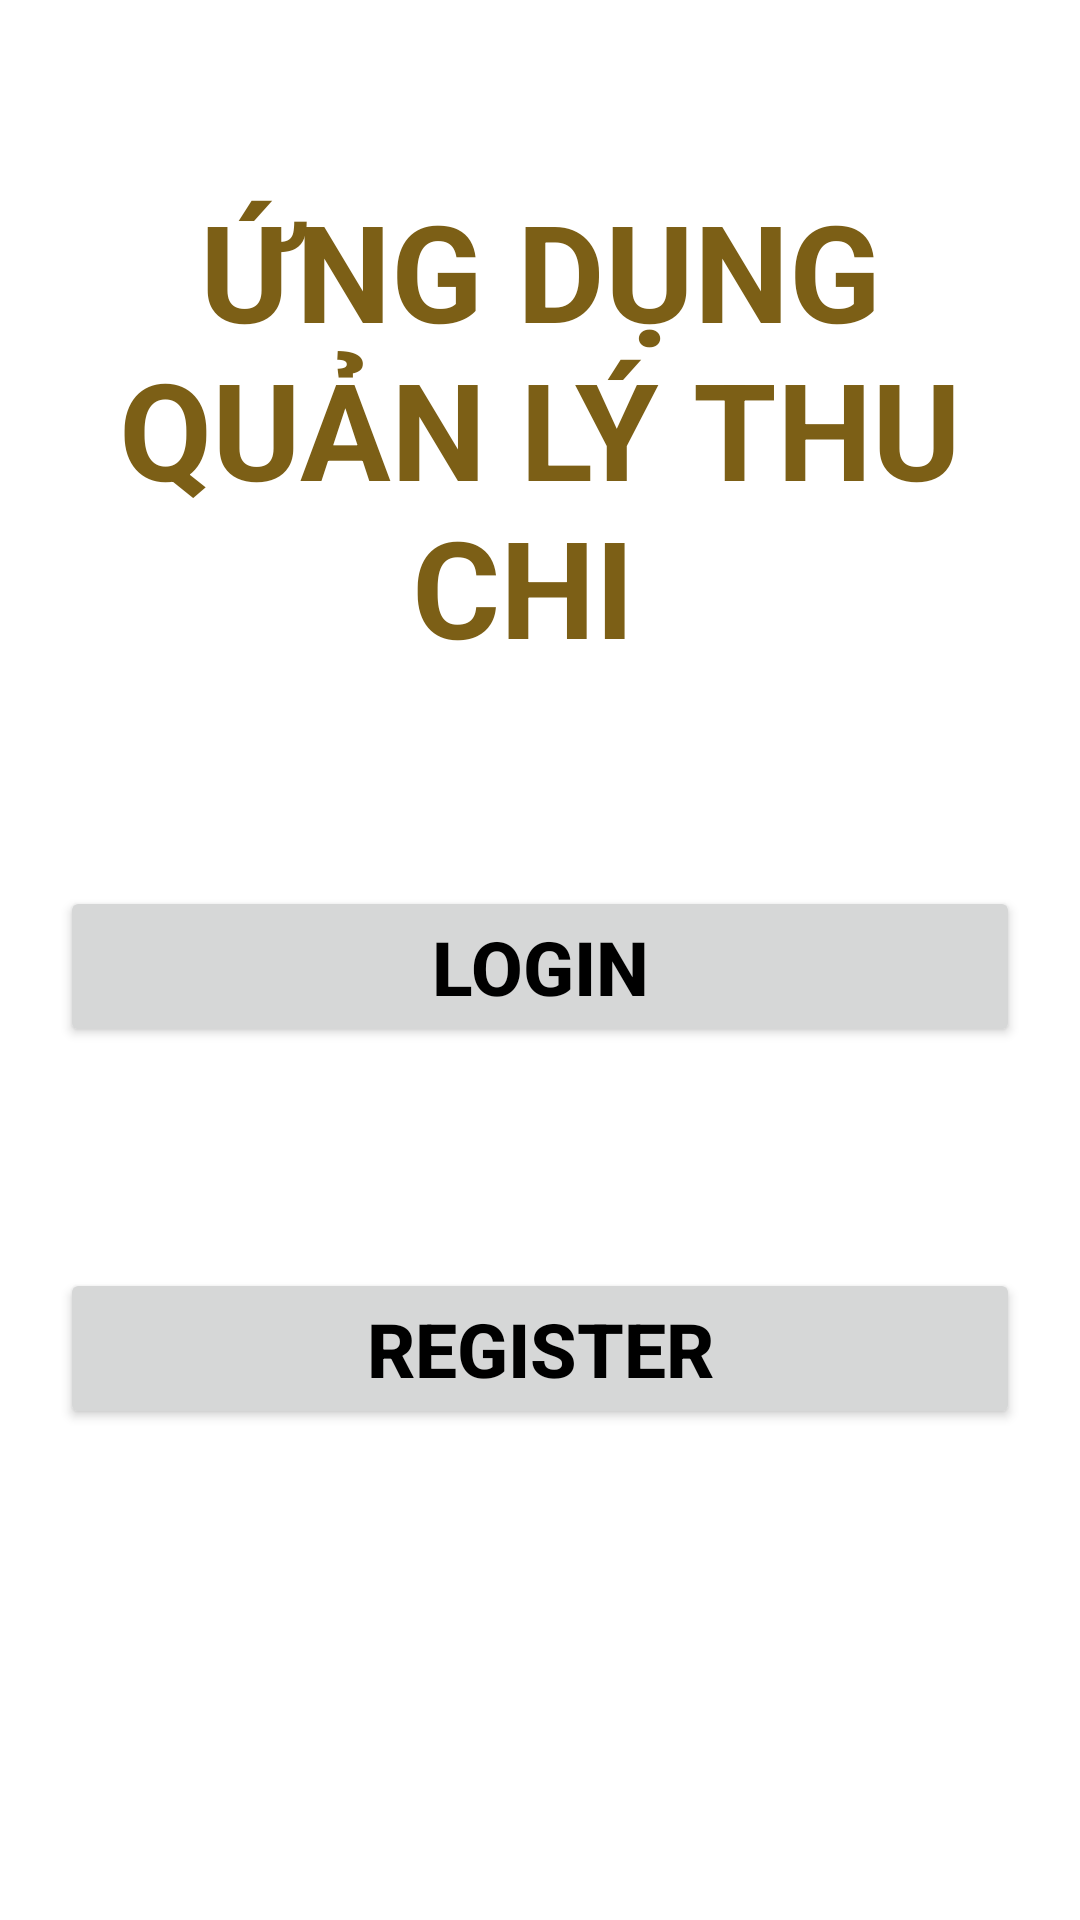

Write the Android layout XML for this screen, with the resource values it uses.
<!-- AndroidManifest.xml: application theme Theme.BTL_final_final -->
<!-- res/layout/activity_start.xml -->
<?xml version="1.0" encoding="utf-8"?>
<LinearLayout xmlns:android="http://schemas.android.com/apk/res/android"
    xmlns:app="http://schemas.android.com/apk/res-auto"
    xmlns:tools="http://schemas.android.com/tools"
    android:layout_width="match_parent"
    android:layout_height="match_parent"
    android:orientation="vertical"
    tools:context=".DangkyActivity">
    <TextView
        android:layout_width="match_parent"
        android:layout_height="wrap_content"
        android:text="ỨNG DỤNG QUẢN LÝ THU CHI "
        android:textColor="#7C5F16"
        android:layout_gravity="center"
        android:textStyle="bold"
        android:textSize="45dp"
        android:gravity="center"
        android:layout_marginTop="60dp"
        android:layout_marginBottom="50dp"
        >

    </TextView>
    <ImageView
        android:layout_width="match_parent"
        android:layout_height="wrap_content"
        android:src="@drawable/wallet"/>
    <Button
        android:layout_width="match_parent"
        android:layout_height="wrap_content"
        android:text="LOGIN"
        android:textColor="#000"
        android:layout_margin="20dp"
        android:id="@+id/chuyenlogin"
        android:textStyle="bold"
        android:textSize="25sp"></Button>
    <TextView
        android:layout_width="match_parent"
        android:layout_height="wrap_content"
        android:text="OR"
        android:textSize="25sp"
        android:gravity="center"
        android:textStyle="bold"
        android:textColor="@color/colorAccent"
        ></TextView>
    <Button
        android:layout_width="match_parent"
        android:layout_height="wrap_content"
        android:text="REGISTER"
        android:textColor="#000"
        android:layout_margin="20dp"
        android:id="@+id/chuyenregister"
        android:textStyle="bold"
        android:textSize="25sp"></Button>

</LinearLayout>
<!-- resources referenced by this layout -->
<resources>
  <color name="colorAccent">#FFFFFFFF</color>
  <style name="Theme.BTL_final_final" parent="Theme.MaterialComponents.DayNight.DarkActionBar">
          
          <item name="colorPrimary">@color/colorAccent</item>
          
          <item name="colorOnSecondary">@color/black</item>
          
          <item name="android:statusBarColor" tools:targetApi="l">?attr/colorPrimaryVariant</item>
          
          <item name="colorAccent">@android:color/white</item>
      </style>
  <color name="black">#FF000000</color>
</resources>
